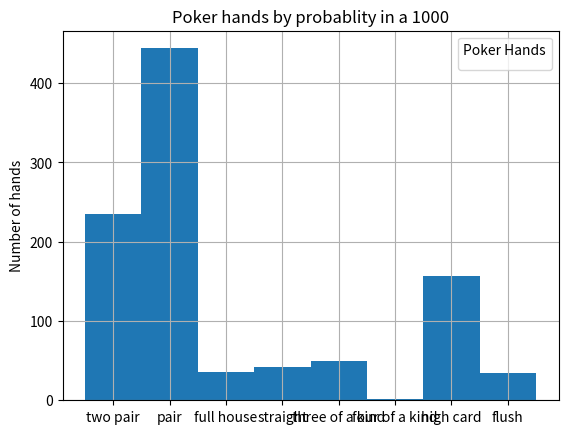

This figure's Python source:
suits = "♠♥♣♦"
import itertools
values = ["A", "2", "3", "4", "5", "6", "7", "8", "9", "10", "J", "Q", "K"]
import random
import matplotlib.pyplot as plt
deck = []
import pandas
for j in range(len(suits)):
    for i in range(len(values)):
        deck.append(f"{values[i]}{suits[j]}")
# Make a deck of cards
# `deck` should be a list of strings with a value and a suit, e.g. "4♣"

#shuffle your `deck` and print it out
def isFlush(hand):
    toReturn = True
    suit = ""
    for i in hand:
        if(suit == ""):
            suit = i[-1]
        elif(suit != i[-1]):
            toReturn = False
        suit = i[-1]
    return toReturn
def isStraight(hand):
    toReturn = False
    numbersOnly = reduceToInt(hand,True)
    consec = 0
    for i in range(len(numbersOnly)):
        if(consec == 0):
            consec+=1
        else:
            if(numbersOnly[i] == numbersOnly[i-1] + 1):
                consec+=1
                if(consec > 4):
                    toReturn= True
            else:
                consec = 0
    return(toReturn)
def reduceToInt(list,toInt = True):
    toReturn = []
    for i in list:
        if(toInt):
            toReturn.append(int(i[:-1]))
        else:
            toReturn.append(i[:-1])
    toReturn.sort()
    return toReturn
def whatpokerhand(hand):
    newHand = []
    for i in hand:
        newHand.append(f"{values.index(i[:-1])+1}{i[-1]}")
    straight = isStraight(newHand)
    flush = isFlush(newHand)
    reduced = reduceToInt(newHand)
    numbers = []
    for i in list(set((reduced.copy()))):
        numbers.append(reduced.count(i))
    maxed= max(numbers)
    if(straight and flush and False):
        return(0)
    elif(straight and flush):
        return(1)
    elif(maxed>3):
        return(2)
    elif((3 in numbers) and (2 in numbers)):
        return(3)
    elif(flush):
        return(4)
    elif(straight):
        return(5)
    elif(maxed > 2):
        return(6)
    elif((2 == numbers.count(2))):
        return 7
    elif(maxed > 1):
        return 8
    else:
        return 9
    #flush = isFlush(hand)
    #if(hand): 
#print(whatpokerhand(['1♦', '3♦', '3♦', '3♦', '3♦']))
data = []
def numToHand(number):
    handList = ["royal flush","straight flush","four of a kind", "full house", "flush", "straight", "three of a kind", "two pair", "pair", "high card"]
    return(handList[number])
    if():
        return()
    elif(straight and flush):
        return("stright flush")
    elif(maxed>3):
        return("Four of a kind")
    elif((3 in numbers) and (2 in numbers)):
        return("full house")
    elif(flush):
        return("Flush")
    elif(straight):
        return("straight")
    elif(maxed > 2):
        return("three of a kind")
    elif((2 == numbers.count(2))):
        return "two pair"
    elif(maxed > 1):
        return("pair")
    else:
        return("high card")
def bestHandOfFive(hand):
    combinations = list(itertools.combinations(hand,5))
    highest = 100
    for i in combinations:
        highest = min(whatpokerhand(i),highest)
    return(highest)
sample = 1000
#for i in range(sample):
#    random.shuffle(deck)
#    hand = deck[0:5]
#    pokerhand = numToHand(whatpokerhand(hand))
#    data.append(pokerhand)
    #print(hand,pokerhand)
for i in range(sample):
    random.shuffle(deck)
    hand = deck[0:7]
    pokerhand = numToHand(bestHandOfFive(hand))
    data.append(pokerhand)
    #print(hand,pokerhand)
counts = []
hands = []
for i in list(set(data.copy())):
    hands.append(i)
    counts.append(int(data.count(i)))
print(counts)
fig, ax = plt.subplots()
bar_colors = []
print(len(hands) == len(counts))
print(hands,counts)
ax.bar(hands, counts,width=1)
#ax.bar([1,2,3],["a","b","c"])
ax.set_ylabel('Number of hands')
ax.set_title(f'Poker hands by probablity in a 1000')
ax.legend(title='Poker Hands')
ax.grid()
plt.show()
# sample a hand of 5 cards and print it out
# (WITHOUT replacement -- no repeats!)